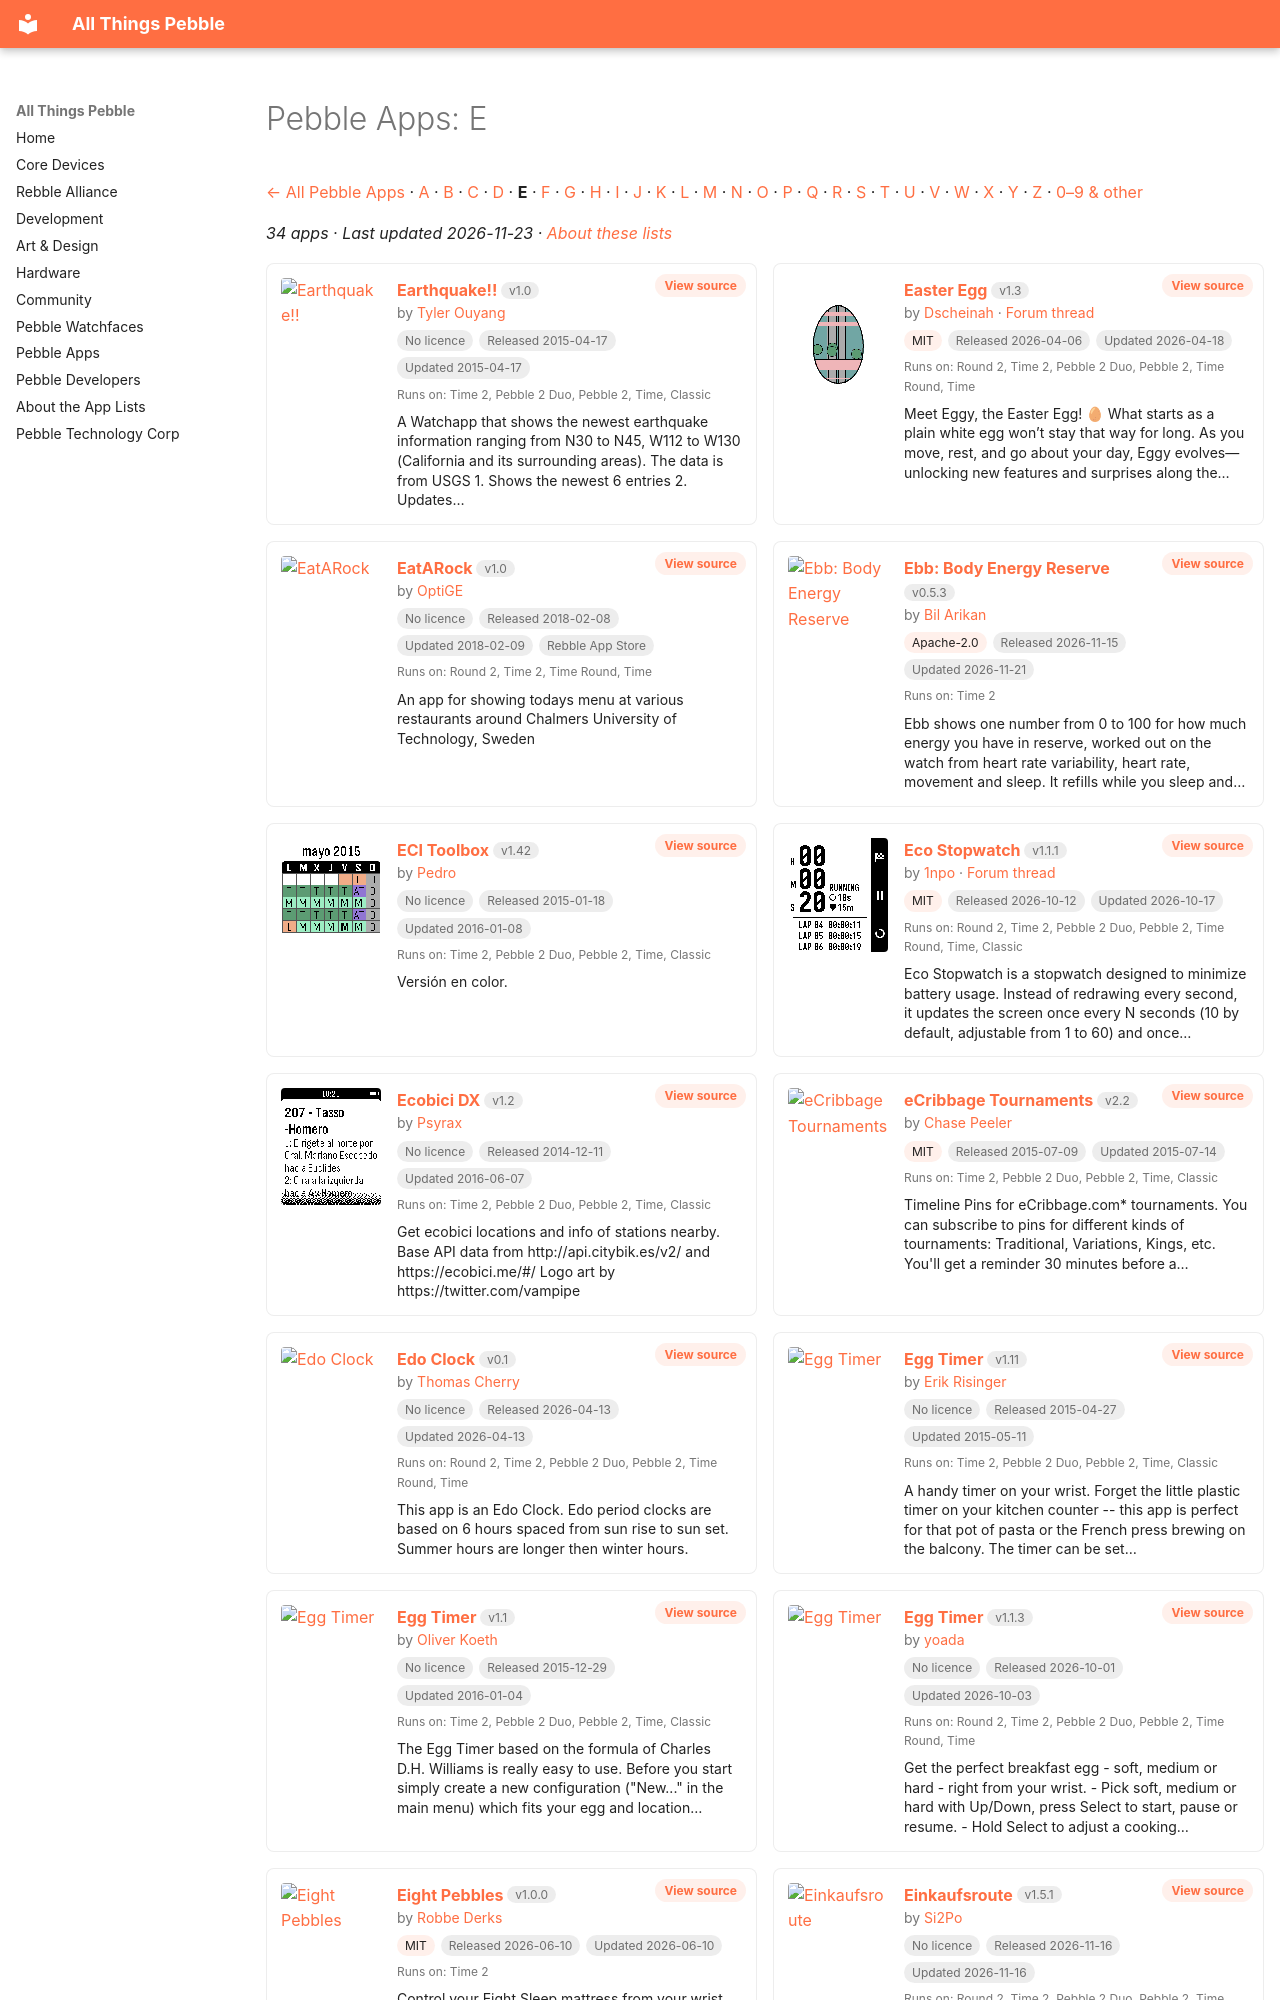

repository: saltedlolly/all-things-pebble · page: watchapps/e.html · generator: mkdocs

---
hide:
  - toc
---

<!-- Generated by scripts/update_app_directory.py: do not edit by hand -->
# Pebble Apps: E

[← All Pebble Apps](../watchapps.md) · [A](a.md) · [B](b.md) · [C](c.md) · [D](d.md) · **E** · [F](f.md) · [G](g.md) · [H](h.md) · [I](i.md) · [J](j.md) · [K](k.md) · [L](l.md) · [M](m.md) · [N](n.md) · [O](o.md) · [P](p.md) · [Q](q.md) · [R](r.md) · [S](s.md) · [T](t.md) · [U](u.md) · [V](v.md) · [W](w.md) · [X](x.md) · [Y](y.md) · [Z](z.md) · [0–9 & other](other.md)

*34 apps · Last updated 2026-11-23 · [About these lists](../about-app-lists.md)*
